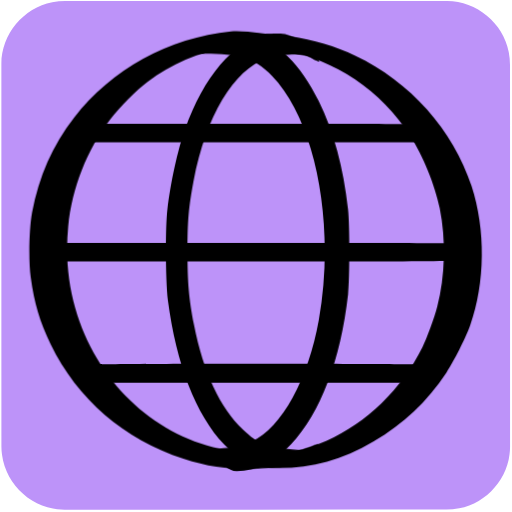
t = 0.00 s
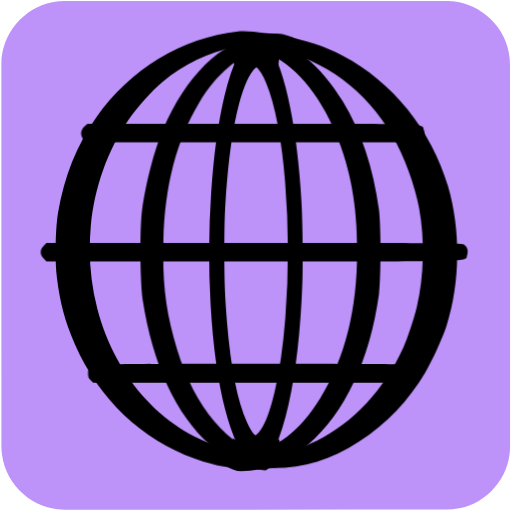
t = 0.04 s
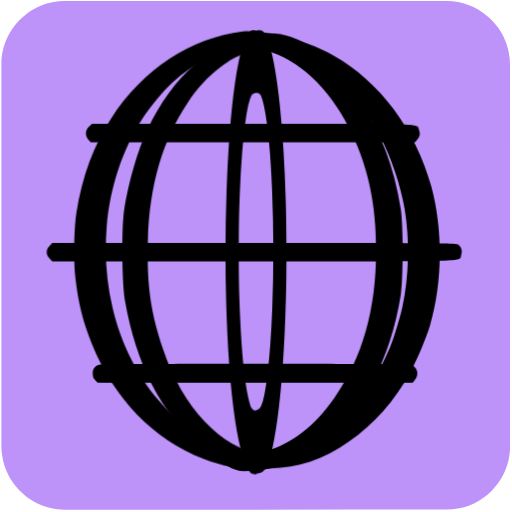
t = 0.07 s
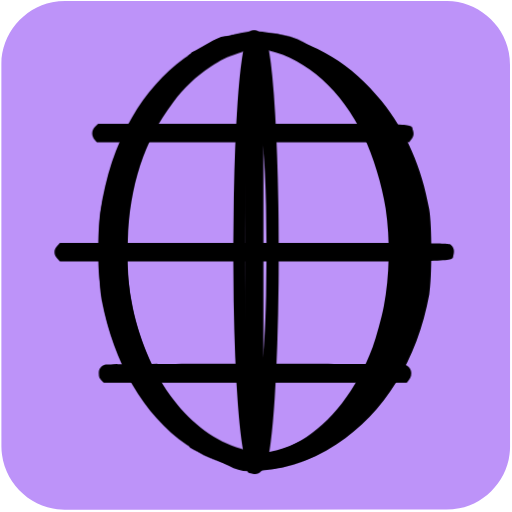
t = 0.10 s
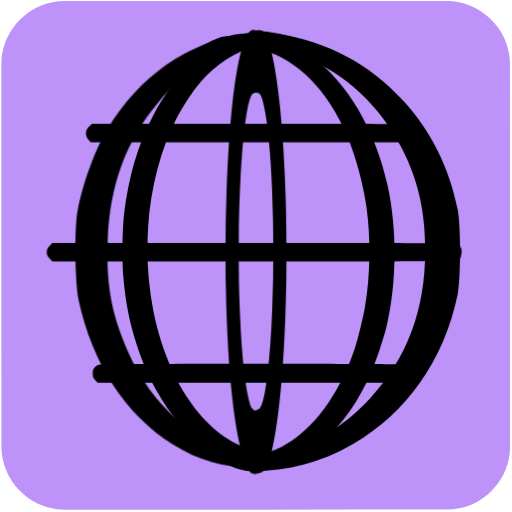
t = 0.14 s
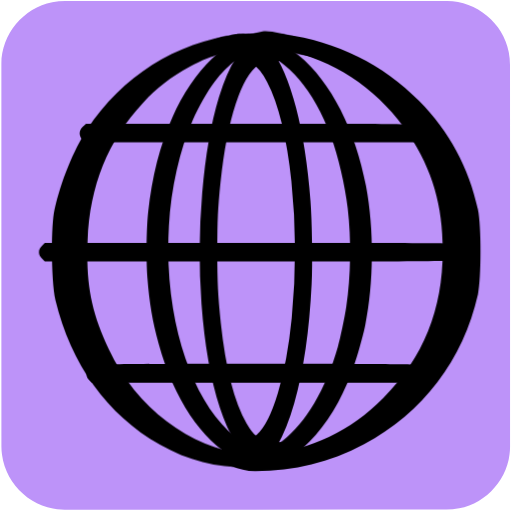
t = 0.17 s

The animated SVG that drew these frames (rendered in a browser with its animation timeline set to each time). Animation: 14 CSS @keyframes rules; one cycle of 0.20 s, repeats indefinitely.

<svg id="world" xmlns="http://www.w3.org/2000/svg" viewBox="0 0 500 500" width="500" height="500" shape-rendering="geometricPrecision" text-rendering="geometricPrecision">
  <style>
    @keyframes world_line1_animation__ts{0%,to{transform:translate(246.924172px,129.92035px) scale(1,1)}50%{transform:translate(246.924172px,129.92035px) scale(.9,1)}}@keyframes world_line2_animation__ts{0%,to{transform:translate(248.290036px,246.261899px) scale(1,1)}50%{transform:translate(248.290036px,246.261899px) scale(.9,1)}}@keyframes world_line3_animation_f_o{0%,35%,65%,to{fill-opacity:0}45%,55%{fill-opacity:1}}@keyframes world_line4_animation__ts{0%,to{transform:translate(249.069677px,364.462559px) scale(1,1)}50%{transform:translate(249.069677px,364.462559px) scale(.9,1)}}@keyframes world_line5_animation__ts{0%{transform:translate(298px,243.927345px) scale(1,1)}to{transform:translate(298px,243.927345px) scale(.5,1)}}@keyframes world_line6_animation1__to{0%,25%{transform:translate(240.412147px,305.907711px)}50%{transform:translate(240.412147px,293.907711px)}75%,to{transform:translate(240.412147px,305.522139px)}}@keyframes world_line6_animation2__ts{0%,to{transform:scale(1,1.25)}25%,75%{transform:scale(.25,1.25)}50%{transform:scale(.1,1)}}@keyframes world_line6_animation3_s_w{0%,to{stroke-width:0}25%,75%{stroke-width:20}50%{stroke-width:100}}@keyframes world_line7_animation1__to{0%,25%{transform:translate(259.552204px,307.410952px)}50%{transform:translate(259.552204px,295.410952px)}75%,to{transform:translate(259.552204px,307.399054px)}}@keyframes world_line7_animation2__ts{0%,to{transform:scale(1,1.25)}25%,75%{transform:scale(.25,1.25)}50%{transform:scale(.1,1)}}@keyframes world_line7_animation3_s_w{0%,to{stroke-width:0}25%,75%{stroke-width:20}50%{stroke-width:100}}@keyframes world_line8_animation__ts{0%{transform:translate(213px,246.186959px) scale(1,1)}80%,to{transform:translate(213px,246.186959px) scale(2,1)}}@keyframes world_line9_animation__ts{0%{transform:translate(218px,247.460563px) scale(1,1)}to{transform:translate(218px,247.460563px) scale(.5,1)}}@keyframes world_line10_animation__ts{0%{transform:translate(293px,246.740132px) scale(1,1)}to{transform:translate(293px,246.740132px) scale(2,1)}}#world{pointer-events:all}#world:hover #world_line1_animation{animation:world_line1_animation__ts 200ms linear infinite normal forwards}#world:hover #world_line2_animation{animation:world_line2_animation__ts 200ms linear infinite normal forwards}#world:hover #world_line3_animation{animation:world_line3_animation_f_o 200ms linear infinite normal forwards}#world:hover #world_line4_animation{animation:world_line4_animation__ts 200ms linear infinite normal forwards}#world:hover #world_line5_animation{animation:world_line5_animation__ts 200ms linear infinite normal forwards}#world:hover #world_line6_animation1{animation:world_line6_animation1__to 200ms linear infinite normal forwards}#world:hover #world_line6_animation2{animation:world_line6_animation2__ts 200ms linear infinite normal forwards}#world:hover #world_line6_animation3{animation:world_line6_animation3_s_w 200ms linear infinite normal forwards}#world:hover #world_line7_animation1{animation:world_line7_animation1__to 200ms linear infinite normal forwards}#world:hover #world_line7_animation2{animation:world_line7_animation2__ts 200ms linear infinite normal forwards}#world:hover #world_line7_animation3{animation:world_line7_animation3_s_w 200ms linear infinite normal forwards}#world:hover #world_line8_animation{animation:world_line8_animation__ts 200ms linear infinite normal forwards}#world:hover #world_line9_animation{animation:world_line9_animation__ts 200ms linear infinite normal forwards}#world:hover #world_line10_animation{animation:world_line10_animation__ts 200ms linear infinite normal forwards}
  </style>
  <g id="background">
    <path id="square" d="M498.1 249.4v186.99c0 28.57-21.55 54.69-49.69 60.04-4.16.79-8.46 1.24-12.69 1.24-124.24.07-248.48.05-372.72.05-30.45 0-57.04-23.36-61.03-53.67-.35-2.67-.59-5.39-.59-8.08-.04-124.55-.03-249.11-.03-373.66 0-28.58 21.56-54.7 49.69-60.04 4.16-.79 8.46-1.24 12.69-1.24C188.08.97 312.42.98 436.77.98c28.57 0 54.73 21.58 60.04 49.69.79 4.16 1.24 8.46 1.24 12.69.07 62.01.05 124.03.05 186.04z" fill="#BD93F9" stroke="none" stroke-width="1"/>
  </g>
  <g id="world_line1_animation" transform="translate(246.924 129.92)">
    <path id="world_line1" d="M57.433 220.457c-4.1 3.4-4.4 9.2-.6 12.9l2.4 2.5h338.8l2-2.3c2.9-3.2 3.5-5.6 2.2-9.4-2.2-6.8 10.7-6.3-174.3-6.3h-167.4z" transform="translate(-228.523 -226.853)" fill="#000" stroke="none" stroke-width=".1"/>
  </g>
  <g id="world_line2_animation" transform="translate(248.29 246.262)">
    <path id="world_line2" d="M16.043 337.09c-2 2-2.9 3.9-2.9 6.1 0 2.2.9 4.1 2.9 6.1l2.9 2.9h210.2c232.1 0 214.7.5 216.9-6.3 1.4-4.1.3-7.8-3.1-10.1-2-1.5-21.4-1.6-213.1-1.6h-210.9z" transform="translate(-229.89 -343.195)" fill="#000" stroke="none" stroke-width=".1"/>
  </g>
  <path id="world_line3_animation" d="M16.043 337.09c-2 2-2.9 3.9-2.9 6.1 0 2.2.9 4.1 2.9 6.1l2.9 2.9h210.2c232.1 0 214.7.5 216.9-6.3 1.4-4.1.3-7.8-3.1-10.1-2-1.5-21.4-1.6-213.1-1.6h-210.9z" transform="rotate(90 287.556 303.929)" fill="#000" fill-opacity="0" stroke="none" stroke-width=".1"/>
  <g id="world_line4_animation" transform="translate(249.07 364.463)">
    <path id="world_line4" d="M67.743 453.095c-4.7 1.5-6.6 3.9-6.6 8.5 0 3.2.6 4.7 2.6 6.6l2.6 2.4h329l2.4-2.8c4.6-5.4 2.5-12.8-4.4-14.7-4.6-1.2-321.3-1.2-325.6 0z" transform="translate(-230.669 -461.395)" fill="#000" stroke="none" stroke-width=".1"/>
  </g>
  <g id="world_line5_animation" transform="translate(298 243.927)">
    <path id="world_line5" d="M207.524 127.529c-60.8 6.2-116.5 36.8-153.2 84.2-21.1 27.3-34.3 57.3-41 92.7-2.9 15.4-3.6 47.5-1.3 63.5 3.5 25.5 8.7 43 19.4 65 26.1 53.7 71.8 93.1 129.6 111.8 23.1 7.5 40.4 10.1 67 10.1 30.3 0 53.343-11.472 80.443-21.872 9.4-3.6 9.6-3.7 8.7-4.6-.4-.4-1.3-.2-2 .5-.8.6-2.5 1-3.8.9-1.3 0-4.2.4-6.5 1-8.6 2.5-23.643 10.672-42.843 9.672-48-2.5-54.3-3-65.5-5.4-66.3-14-121.1-67.3-141-137.1-7.3-25.7-9.6-52.4-6.9-80.1 3.6-37.4 18.4-75 41-104.4 9-11.7 25.7-28.5 36.4-36.5 22.9-17.2 50.5-29.2 77.5-33.9 11.4-2 57.743 6.505 73.243 7.405 5.8.3 14.3 1.6 18.8 2.7 5.3 1.3 8.7 1.7 9.3 1.1 2-2-26.8-18.977-45.8-21.877-13.2-1.9-39.143-6.128-51.543-4.828z" transform="translate(-280 -340.86)" fill="#000" stroke="none" stroke-width=".1"/>
  </g>
  <g id="world_line6_animation1" transform="translate(240.412 305.908)">
    <g id="world_line6_animation2" transform="scale(1 1.25)">
      <path id="world_line6_animation3" d="M20.06-209.09c-23.8 4.866-46 18.897-63.3 43.689-27.6 39.62-39.5 101.794-30.2 157.247 10.7 63.64 44.003 106.075 87.303 118.896 6 1.853 7.598 4.018 19.698 4.018 12.1 0 8 1.18 14-.674 6.6-1.93 21.5-3.918 26.5-6.853l2.5-1.545-3.5.773c-4.5 1.004-12.6 1.004-28-.078-25.6-1.699-33.5-4.247-48.1-15.369-22.6-17.223-38.9-44.95-47.9-81.867-5.1-21.008-6.4-32.825-6.4-57.54 0-24.019 1.2-34.909 6-55.221 12.1-50.665 38.7-86.193 71.7-95.924 8.9-2.626 44.3-4.17 51.2-2.24l3 .85-2.5-1.622c-3.6-2.472-17.5-5.15-24.5-6.54-7.4-1.467-20.2-1.467-27.5 0z" fill="#000" stroke="#000" stroke-width="0"/>
    </g>
  </g>
  <g id="world_line7_animation1" transform="translate(259.552 307.411)">
    <g id="world_line7_animation2" transform="scale(1 1.25)">
      <path id="world_line7_animation3" d="M-48.007-211.197c-6.3 1.157-18.7 4.089-22.7 6.557l-2.5 1.543 3.3-.463c8.7-1.311 39.2 0 47.8 2.005 8.7 2.083 19.7 7.868 28.2 14.964 42.8 35.403 62.2 116.315 45.7 190.516-10.4 46.433-36 83.765-65.3 95.103-9.1 3.471-13.4 4.243-31.2 5.477-15.3 1.08-23.4 1.08-28 .077l-3.5-.694 3 1.928c4.5 2.854 17.9 5.38 25.2 6.768 4.6.926 9.817.232 16.917 0 18.5-.617 30.783-1.986 47.483-14.867 12-9.256 20.1-18.203 28.9-31.701 16.4-25.3 26.2-54.995 30.1-90.862 1.7-15.503.6-48.053-2-63.016-9.6-54.61-33.9-95.644-68.5-115.698-15.4-8.87-30.052-8.566-52.9-7.637z" fill="#000" stroke="#000" stroke-width="0"/>
    </g>
  </g>
  <g id="world_line8_animation" transform="translate(213 246.187)">
    <path id="world_line8" d="M199.102 132.357c-6.203 1.186-13.63 11.581-19.83 15.581l-.876 1.526c5.6-.9 22.975-7.607 35.375-6.407 9.1.8 11.4 1.5 18.6 5 22.4 11 42.5 40 55.7 80 11.6 35.3 16.6 69.5 16.6 113.5 0 58-9.4 104.5-29 144-16 32.3-35.7 51.1-57 54.4-14.6 2.2-29.33-3.028-34.63-4.128-2.8-.6-4.75-3.453-4.95-3.253-.4.3 7.412 9.138 12.012 11.438 7.1 3.7 13.468 13.043 22.068 13.043 19.1 0 36.3-8.5 53.1-26.3 28.6-30.2 48.4-82.3 55.6-146.2 1.7-15.9 1.7-67 0-83-4.6-41.6-13.9-75.8-28.7-106-17.6-35.8-40.3-58.3-65.7-65.1-6.5-1.7-22.07.2-28.37 1.9z" transform="translate(-195 -343.12)" fill="#000" stroke="none" stroke-width=".1"/>
  </g>
  <g id="world_line9_animation" transform="translate(218 247.46)">
    <path id="world_line9" d="M221.071 130.457c-22.9 2.3-34.664 9.681-54.564 16.081-8.4 2.7-12.5 4.5-11.9 5.1.7.7 3.9.3 9.3-1.1 4.8-1.2 11.164-6.98 17.664-7.28 16.3-.8 66.6 1.2 77.5 3.1 49.9 8.7 95.1 39.2 123.7 83.5 12.2 18.9 24.1 48.1 28.6 70.5 6.2 30.2 5.3 66.8-2.4 96-2.9 11.1-10.1 31-14.5 39.7-20.6 41.1-54.5 74.1-93.5 91.2-21.6 9.5-37.3 13.1-62.9 14.6-60.2 3.5-51.756-1.934-66.656-5.134-4.1-.9-8.2-3.176-9.2-3.076-1 .1-2.464-.399-3.264-1.099-1.2-1-4.029 0-2.829 1.1 1.3 1.2 28.193 9.975 35.293 11.775 58.4 14.3 105.556 12.333 155.256-17.267 29.7-17.6 52.6-39.3 71.2-67.3 7.5-11.3 18.8-33.8 23.2-46 14.8-41.6 15.3-93.6 1.4-136.2-17.9-54.9-60-102.1-113.6-127.4-18.8-8.9-41.2-15.6-63.2-18.9-10.3-1.5-36.9-2.7-44.6-1.9z" transform="translate(-200 -344.393)" fill="#000" stroke="none" stroke-width=".1"/>
  </g>
  <g id="world_line10_animation" transform="translate(293 246.74)">
    <path id="world_line10" d="M242.071 130.457c-32.8 7.9-60.8 40.7-79.6 93.1-7 19.6-13.9 51.1-17.1 78.3-2 17.3-1.7 70.6.5 88 8.1 62.5 27.3 111.9 55.1 141.2 25.1 26.6 51.396 27.319 79.296 13.619 3.9-1.9 8.6-7.685 10.5-9.285 3.4-2.9 3.355-5.422 0-4.334-4.9 1.7-29.296 11.8-43.796 9.2-30.1-5.6-58.5-45.3-72.9-102.3-9.3-36.6-12.1-63.3-11.2-106.4 1.1-53.4 10.7-97.3 29.3-134.4 7-14.2 14.9-25.4 24.5-35 7.1-7 10.4-9.4 18-13.2 8.8-4.4 10.1-4.7 20.9-5.6 15.2-1.3 31.796 11.457 35.196 12.657 5.1 2 3.853 1.28-2.957-6.55-9.576-10.017-20.039-19.307-31.739-19.707-5.5-.2-11.8.1-14 .7z" transform="translate(-275 -343.673)" fill="#000" stroke="none" stroke-width=".1"/>
  </g>
</svg>
